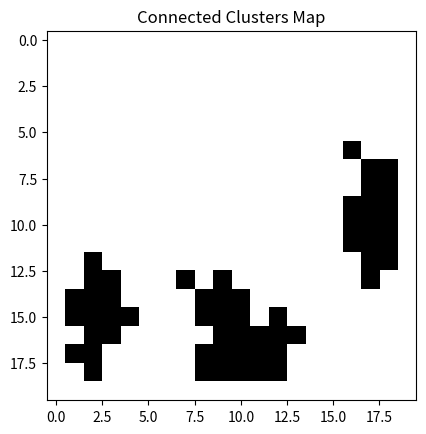

This chart was generated by the following Python code:
import numpy as np
import matplotlib.pyplot as plt
import random


class MapGen:
    @classmethod
    def generate_connected_clusters_map(cls, rows, cols, num_clusters, cluster_size_range, min_distance):
        """
        Generate a map with multiple clusters, ensuring constraints like free cell connectivity.

        Args:
            rows (int): Number of rows in the map.
            cols (int): Number of columns in the map.
            num_clusters (int): Number of clusters to generate.
            cluster_size_range (tuple): Range (min_size, max_size) for the number of '1's per cluster.
            min_distance (int): Minimum distance between cluster centers.

        Returns:
            np.ndarray: A 2D grid map with clusters marked as 1.
        """
        grid_map = np.zeros((rows, cols), dtype=int)
        cluster_centers = []

        def is_far_enough(new_center, centers):
            """Check if the new center is sufficiently far from existing centers."""
            for center in centers:
                if np.linalg.norm(np.array(new_center) - np.array(center)) < min_distance:
                    return False
            return True

        def is_valid_growth(new_x, new_y):
            """Check if the new position is valid for cluster growth."""
            # Ensure the position is within bounds and not already occupied
            if not (1 <= new_x < rows - 1 and 1 <= new_y < cols - 1):
                return False
            return grid_map[new_x, new_y] == 0

        def grow_cluster(center_x, center_y, cluster_size):
            """Grow a cluster starting from the given center."""
            cluster_cells = [(center_x, center_y)]
            grid_map[center_x, center_y] = 1

            while len(cluster_cells) < cluster_size:
                current_x, current_y = random.choice(cluster_cells)
                # Allow diagonal growth
                directions = [
                    (0, 1), (0, -1), (1, 0), (-1, 0),
                    (1, 1), (1, -1), (-1, 1), (-1, -1)
                ]
                random.shuffle(directions)

                for dx, dy in directions:
                    new_x, new_y = current_x + dx, current_y + dy
                    if is_valid_growth(new_x, new_y):
                        grid_map[new_x, new_y] = 1
                        cluster_cells.append((new_x, new_y))
                        break

        def ensure_full_connectivity():
            """Ensure all free cells are connected."""
            visited = np.zeros_like(grid_map, dtype=bool)

            def flood_fill(x, y):
                """Perform a flood-fill algorithm."""
                stack = [(x, y)]
                while stack:
                    cx, cy = stack.pop()
                    if visited[cx, cy]:
                        continue
                    visited[cx, cy] = True
                    for dx, dy in [(0, 1), (0, -1), (1, 0), (-1, 0)]:
                        nx, ny = cx + dx, cy + dy
                        if 0 <= nx < rows and 0 <= ny < cols and not visited[nx, ny] and grid_map[nx, ny] == 0:
                            stack.append((nx, ny))

            # Find the first free cell to start the flood-fill
            free_cells = np.argwhere(grid_map == 0)
            if len(free_cells) == 0:
                return

            first_free_cell = free_cells[0]
            flood_fill(first_free_cell[0], first_free_cell[1])

            # Check for unvisited free cells and convert them to obstacles
            for r in range(rows):
                for c in range(cols):
                    if grid_map[r, c] == 0 and not visited[r, c]:
                        grid_map[r, c] = 1  # Convert isolated free cells to obstacles

        # Step 1: Generate distinct cluster centers
        while len(cluster_centers) < num_clusters:
            center_x = np.random.randint(1, rows - 1)
            center_y = np.random.randint(1, cols - 1)
            if is_far_enough((center_x, center_y), cluster_centers):
                cluster_centers.append((center_x, center_y))

        # Step 2: Grow clusters
        for center_x, center_y in cluster_centers:
            cluster_size = np.random.randint(cluster_size_range[0], cluster_size_range[1] + 1)
            grow_cluster(center_x, center_y, cluster_size)

        # Step 3: Ensure all free cells are connected
        ensure_full_connectivity()

        return grid_map


# Main code for testing
if __name__ == "__main__":
    map_generator = MapGen()
    connected_clusters_map = map_generator.generate_connected_clusters_map(
        rows=20, cols=20, num_clusters=3, cluster_size_range=(10, 30), min_distance=5
    )
    print("Generated Map:")
    print(connected_clusters_map)

    # Visualize the map
    plt.imshow(connected_clusters_map, cmap="Greys", origin="upper")
    plt.title("Connected Clusters Map")
    plt.show()
